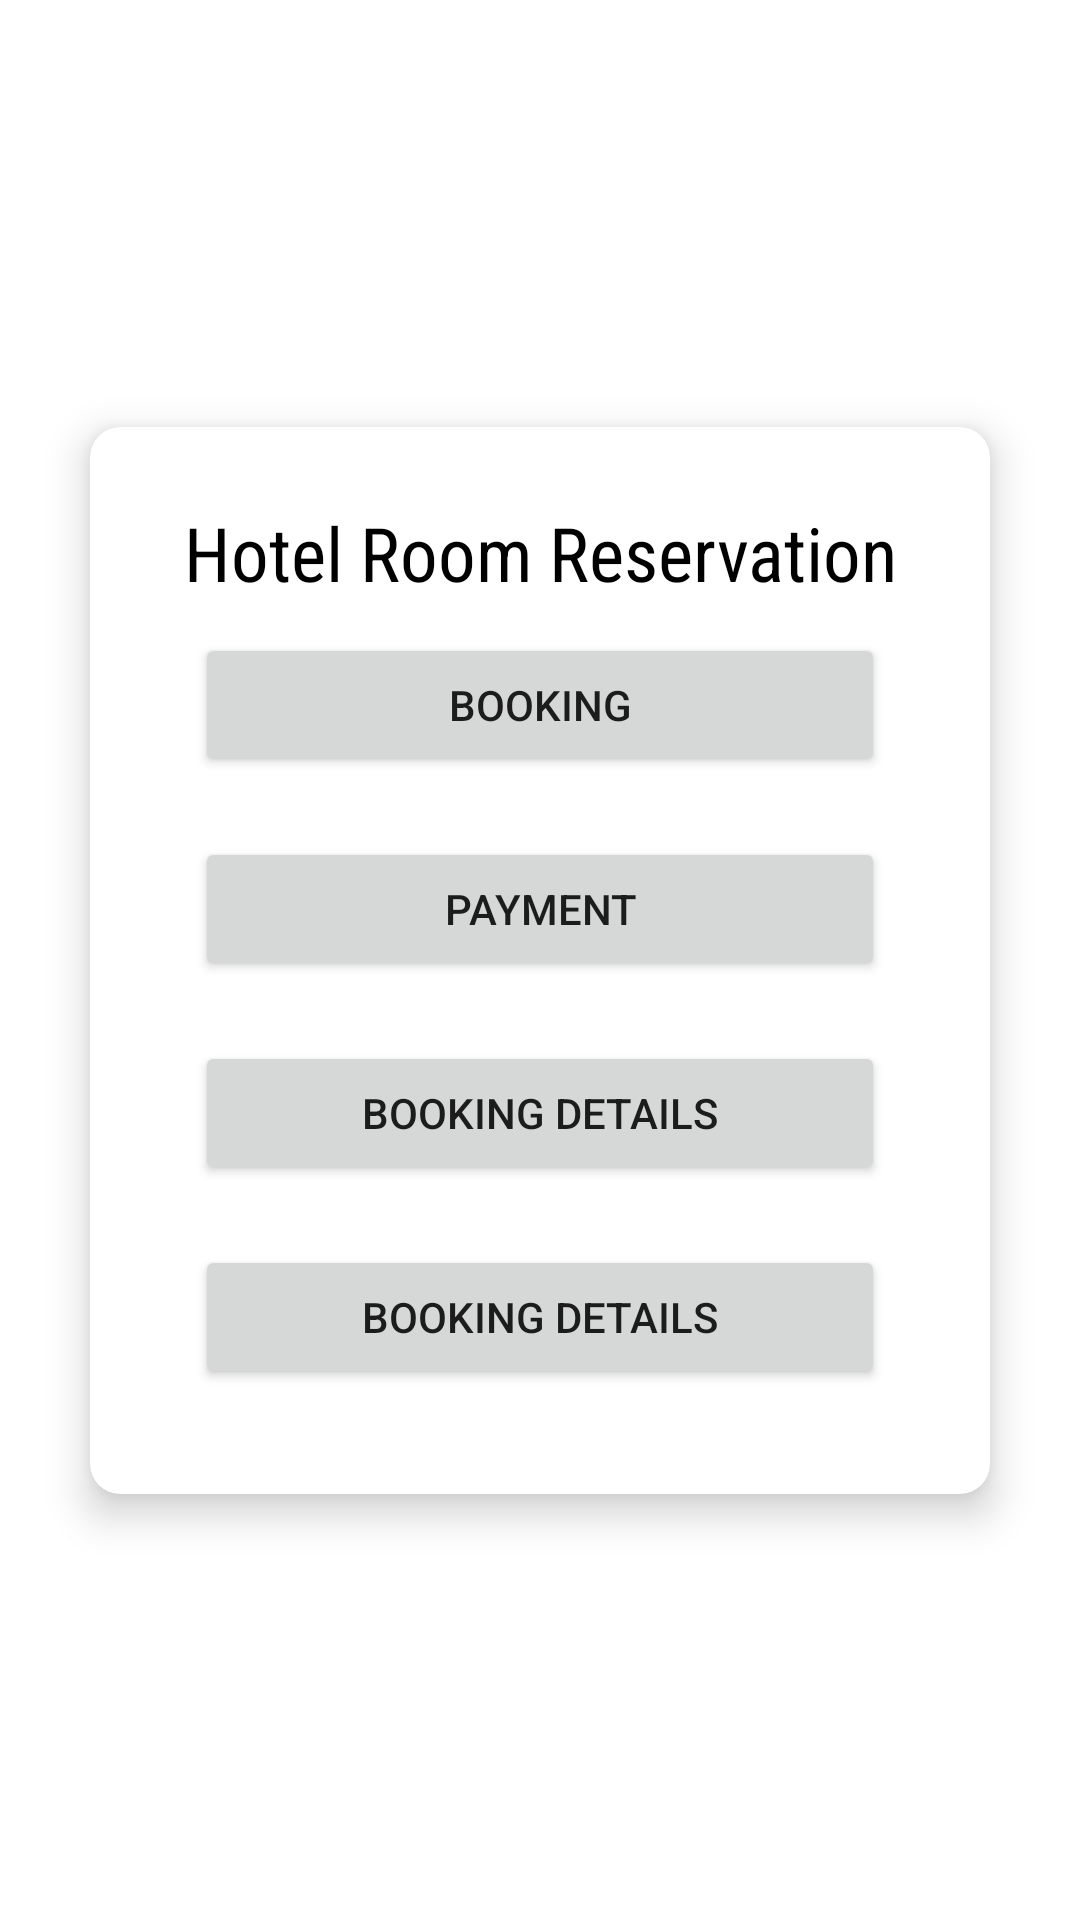

Here is an Android app screen rendered from its layout file. Give the layout XML and the strings, colors and styles it references.
<!-- AndroidManifest.xml: application theme Theme.HRB -->
<!-- res/layout/activity_menu.xml -->
<?xml version="1.0" encoding="utf-8"?>
<androidx.constraintlayout.widget.ConstraintLayout xmlns:android="http://schemas.android.com/apk/res/android"
    xmlns:app="http://schemas.android.com/apk/res-auto"
    xmlns:tools="http://schemas.android.com/tools"
    android:layout_width="match_parent"
    android:layout_height="match_parent"
    android:background="@drawable/ic_bg"
    tools:context=".MenuActivity">

    <androidx.cardview.widget.CardView
        android:layout_width="match_parent"
        android:layout_height="wrap_content"
        android:layout_marginStart="30dp"
        android:layout_marginEnd="30dp"
        app:cardBackgroundColor="#FFFFFF"
        app:cardCornerRadius="10dp"
        app:cardElevation="8dp"
        app:layout_constraintBottom_toBottomOf="parent"
        app:layout_constraintTop_toTopOf="parent">

        <LinearLayout
            android:layout_width="match_parent"
            android:layout_height="wrap_content"
            android:gravity="center"
            android:orientation="vertical"
            android:padding="25dp">

            <TextView
                android:id="@+id/txtViewCardTitle"
                android:layout_width="match_parent"
                android:layout_height="wrap_content"
                android:fontFamily="sans-serif-condensed"
                android:gravity="center"
                android:text="@string/menu_heading"
                android:textColor="@color/black"
                android:textSize="25sp" />

            <Button
                android:id="@+id/btnIdentifyTheCarMake"
                android:layout_width="match_parent"
                android:layout_height="wrap_content"
                android:text="@string/booking"
                tools:layout_editor_absoluteX="96dp"
                tools:layout_editor_absoluteY="197dp"
                android:layout_margin="10dp"
                android:onClick="onClickBooking"/>

            <Button
                android:id="@+id/btnHints"
                android:layout_width="match_parent"
                android:layout_height="wrap_content"
                android:text="@string/payment"
                tools:layout_editor_absoluteX="161dp"
                tools:layout_editor_absoluteY="289dp"
                android:layout_margin="10dp"
                android:onClick="onClickPayment"/>

            <Button
                android:id="@+id/btnIdentifyCarImage"
                android:layout_width="match_parent"
                android:layout_height="wrap_content"
                android:text="@string/booking_details"
                tools:layout_editor_absoluteX="91dp"
                tools:layout_editor_absoluteY="370dp"
                android:layout_margin="10dp"
                android:onClick="onClickBookingDetails"/>
            <Button
                android:id="@+id/btnadmin"
                android:layout_width="match_parent"
                android:layout_height="wrap_content"
                android:text="@string/booking_details"
                tools:layout_editor_absoluteX="91dp"
                tools:layout_editor_absoluteY="370dp"
                android:layout_margin="10dp"
                android:onClick="onClickBookingDetailsAdmin"/>


        </LinearLayout>

    </androidx.cardview.widget.CardView>

</androidx.constraintlayout.widget.ConstraintLayout>
<!-- resources referenced by this layout -->
<resources>
  <string name="booking">Booking</string>
  <string name="booking_details">Booking Details</string>
  <string name="menu_heading">Hotel Room Reservation</string>
  <string name="payment">Payment</string>
  <style name="Theme.HRB" parent="Theme.MaterialComponents.DayNight.NoActionBar">
          
          <item name="colorPrimary">@color/purple_500</item>
          <item name="colorPrimaryVariant">@color/purple_700</item>
          <item name="colorOnPrimary">@color/white</item>
          
          <item name="colorSecondary">@color/teal_200</item>
          <item name="colorSecondaryVariant">@color/teal_700</item>
          <item name="colorOnSecondary">@color/black</item>
          
          <item name="android:statusBarColor" tools:targetApi="l">?attr/colorPrimaryVariant</item>
          
      </style>
  <!-- not gathered from this repository: default colours our renderer supplied (Android Studio template values) -->
  <color name="purple_500">#FF6200EE</color>
  <color name="purple_700">#FF3700B3</color>
  <color name="teal_200">#FF03DAC5</color>
  <color name="teal_700">#FF018786</color>
  <color name="black">#FF000000</color>
  <color name="white">#FFFFFFFF</color>
</resources>
